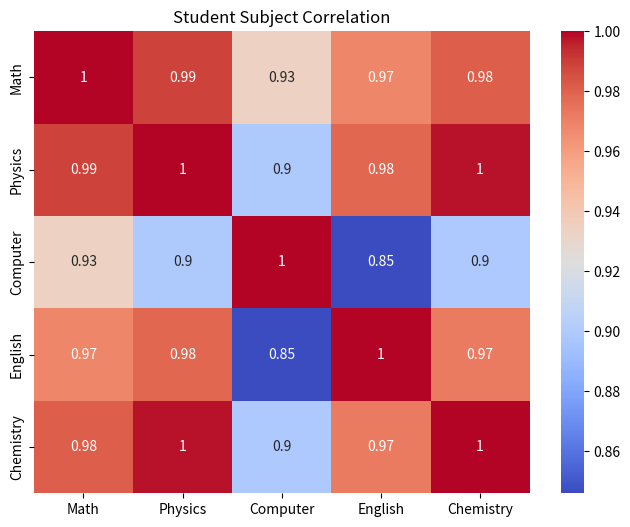

Write the Python code that produced this figure.
import pandas as pd
import seaborn as sns
import matplotlib.pyplot as plt
# Sample dataset
data = {
    "Math": [80, 85, 90, 70, 95, 88],
    "Physics": [75, 82, 89, 68, 92, 85],
    "Computer": [90, 95, 94, 80, 98, 91],
    "English": [65, 70, 78, 60, 85, 75],
    "Chemistry": [72, 80, 88, 65, 90, 82]
}
# Create DataFrame
df = pd.DataFrame(data)
# Calculate correlation
correlation = df.corr()
# Create heatmap
plt.figure(figsize=(8, 6))
sns.heatmap(correlation, annot=True, cmap="coolwarm")
plt.title("Student Subject Correlation")
plt.show()
